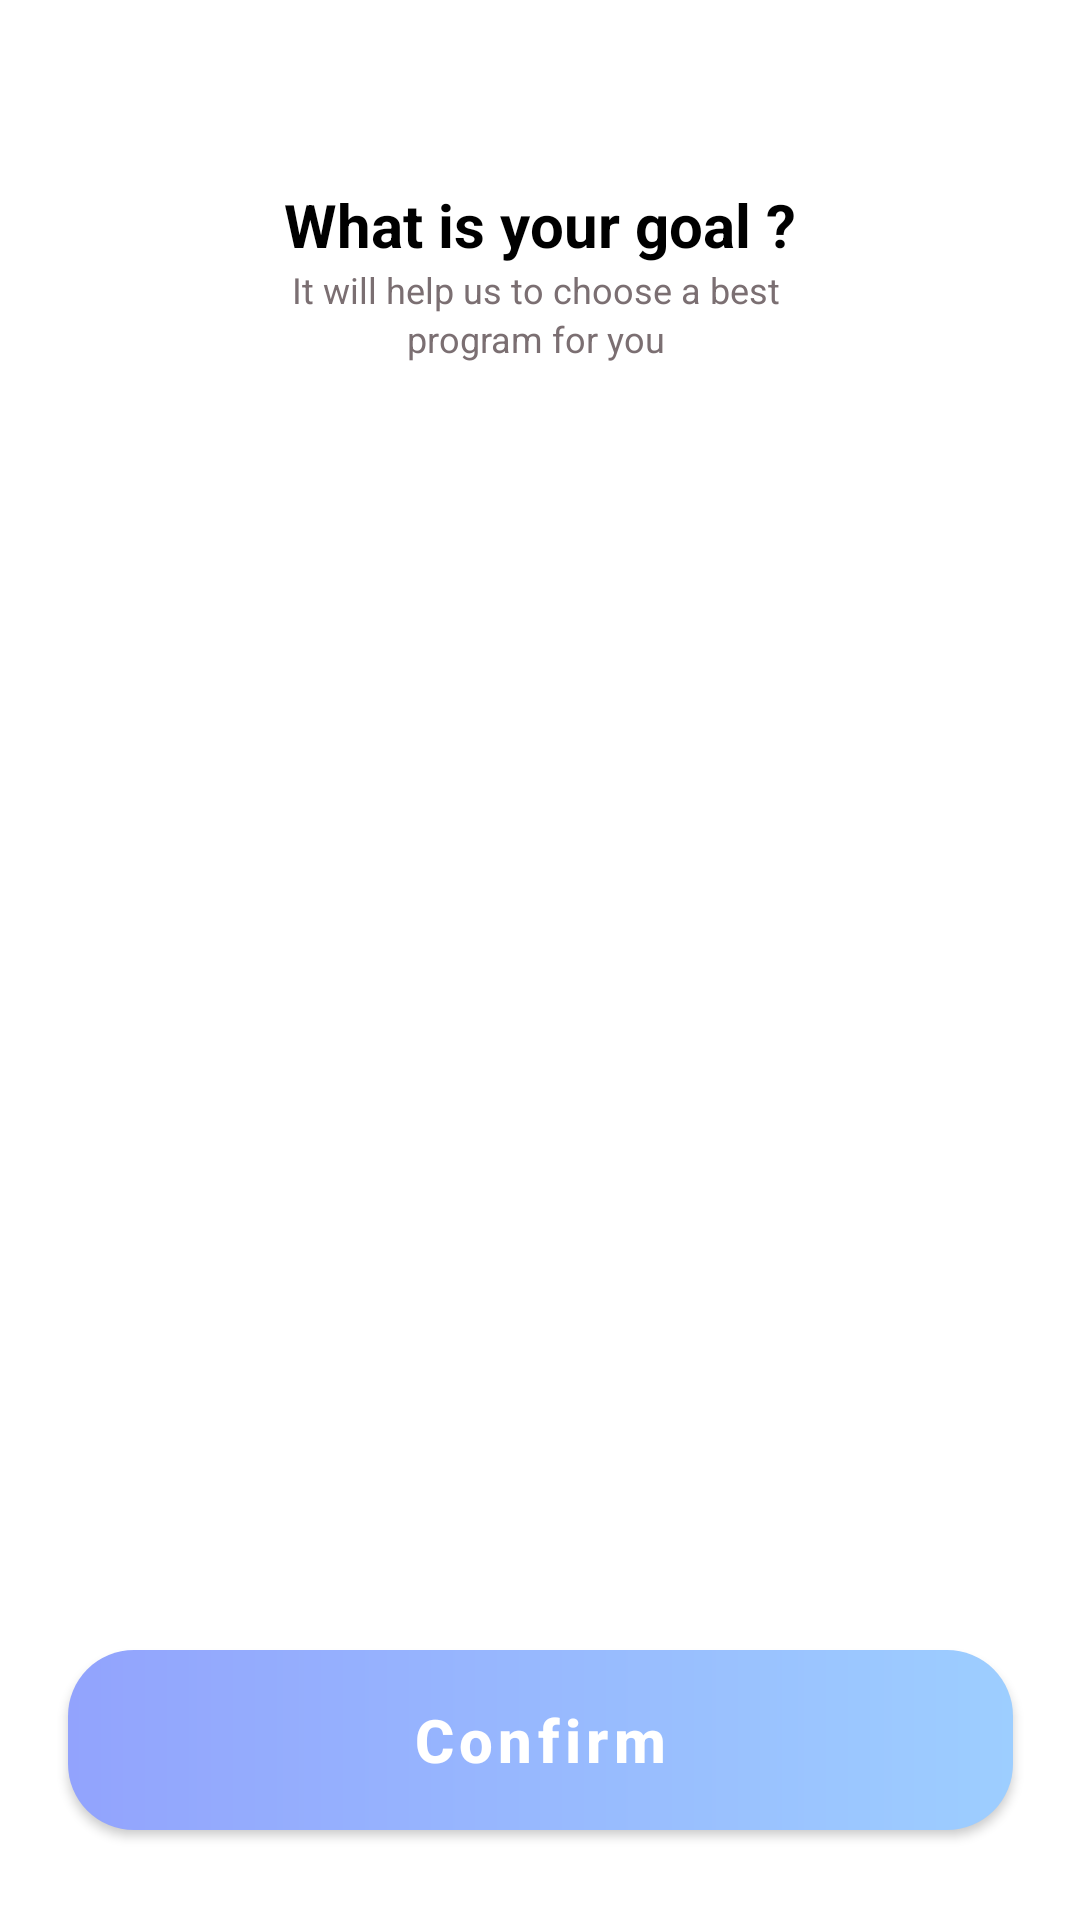

Layout XML and referenced resources for this Android screen:
<!-- AndroidManifest.xml: application theme Theme.Fitness -->
<!-- res/layout/fragment_fitness.xml -->
<?xml version="1.0" encoding="utf-8"?>
<androidx.constraintlayout.widget.ConstraintLayout xmlns:android="http://schemas.android.com/apk/res/android"
    xmlns:app="http://schemas.android.com/apk/res-auto"
    xmlns:tools="http://schemas.android.com/tools"
    android:layout_width="match_parent"
    android:layout_height="match_parent"
    >

    <TextView
        android:id="@+id/textView"
        android:layout_width="wrap_content"
        android:layout_height="wrap_content"
        android:layout_marginHorizontal="100dp"
        android:text="What is your goal ?"
        android:textColor="@color/black"
        android:textSize="20sp"
        android:textStyle="bold"
        app:layout_constraintBottom_toBottomOf="parent"
        app:layout_constraintEnd_toEndOf="parent"
        app:layout_constraintStart_toStartOf="parent"
        app:layout_constraintTop_toTopOf="parent"
        app:layout_constraintVertical_bias="0.1" />

    <TextView
        android:id="@+id/textView2"
        android:layout_width="wrap_content"
        android:layout_height="wrap_content"
        android:text="It will help us to choose a best "
        android:textColor="#7B6F72"
        android:textSize="12sp"
        app:layout_constraintEnd_toEndOf="@+id/textView"
        app:layout_constraintStart_toStartOf="@+id/textView"
        app:layout_constraintTop_toBottomOf="@+id/textView" />

    <TextView
        android:id="@+id/textView3"
        android:layout_width="wrap_content"
        android:layout_height="wrap_content"
        android:text="program for you "
        android:textColor="#7B6F72"
        android:textSize="12sp"
        app:layout_constraintEnd_toEndOf="@+id/textView2"
        app:layout_constraintStart_toStartOf="@+id/textView2"
        app:layout_constraintTop_toBottomOf="@+id/textView2" />


    <androidx.viewpager2.widget.ViewPager2
        android:id="@+id/vpSlide1"
        android:layout_width="match_parent"
        android:layout_height="0dp"
        android:overScrollMode="never"
        app:layout_constraintBottom_toTopOf="@+id/button1"
        app:layout_constraintTop_toBottomOf="@+id/textView3" />

    <com.google.android.material.button.MaterialButton
        android:id="@+id/btnConfirm"
        android:layout_width="315dp"
        android:layout_height="60dp"
        android:layout_marginBottom="30dp"
        android:background="@drawable/gradient1"
        android:text="Confirm"
        android:textAllCaps="false"
        android:textSize="20dp"
        android:textStyle="bold"
        app:backgroundTint="@null"
        app:layout_constraintBottom_toBottomOf="parent"
        app:layout_constraintEnd_toEndOf="parent"
        app:layout_constraintStart_toStartOf="parent" />
</androidx.constraintlayout.widget.ConstraintLayout>
<!-- resources referenced by this layout -->
<resources>
  <color name="black">#FF000000</color>
  <!-- drawable gradient1 (drawable) -->
  <?xml version="1.0" encoding="utf-8"?>
  <shape xmlns:android="http://schemas.android.com/apk/res/android">
  
      <gradient
          android:startColor="#92A3FD"
          android:endColor="#9DCEFF"
          android:type="linear"/>
      <corners
          android:radius="22dp"/>
  
  
  </shape>
  <style name="Theme.Fitness" parent="Theme.MaterialComponents.Light.NoActionBar">
          
          <item name="colorPrimary">@color/purple_500</item>
          <item name="colorPrimaryVariant">@color/purple_700</item>
          <item name="colorOnPrimary">@color/white</item>
          
          <item name="colorSecondary">@color/teal_200</item>
          <item name="colorSecondaryVariant">@color/teal_700</item>
          <item name="colorOnSecondary">@color/black</item>
          
          <item name="android:statusBarColor">?attr/colorPrimaryVariant</item>
          
      </style>
  <color name="purple_500">#FF6200EE</color>
  <color name="purple_700">#FF3700B3</color>
  <color name="white">#FFFFFFFF</color>
  <color name="teal_200">#FF03DAC5</color>
  <color name="teal_700">#FF018786</color>
</resources>
